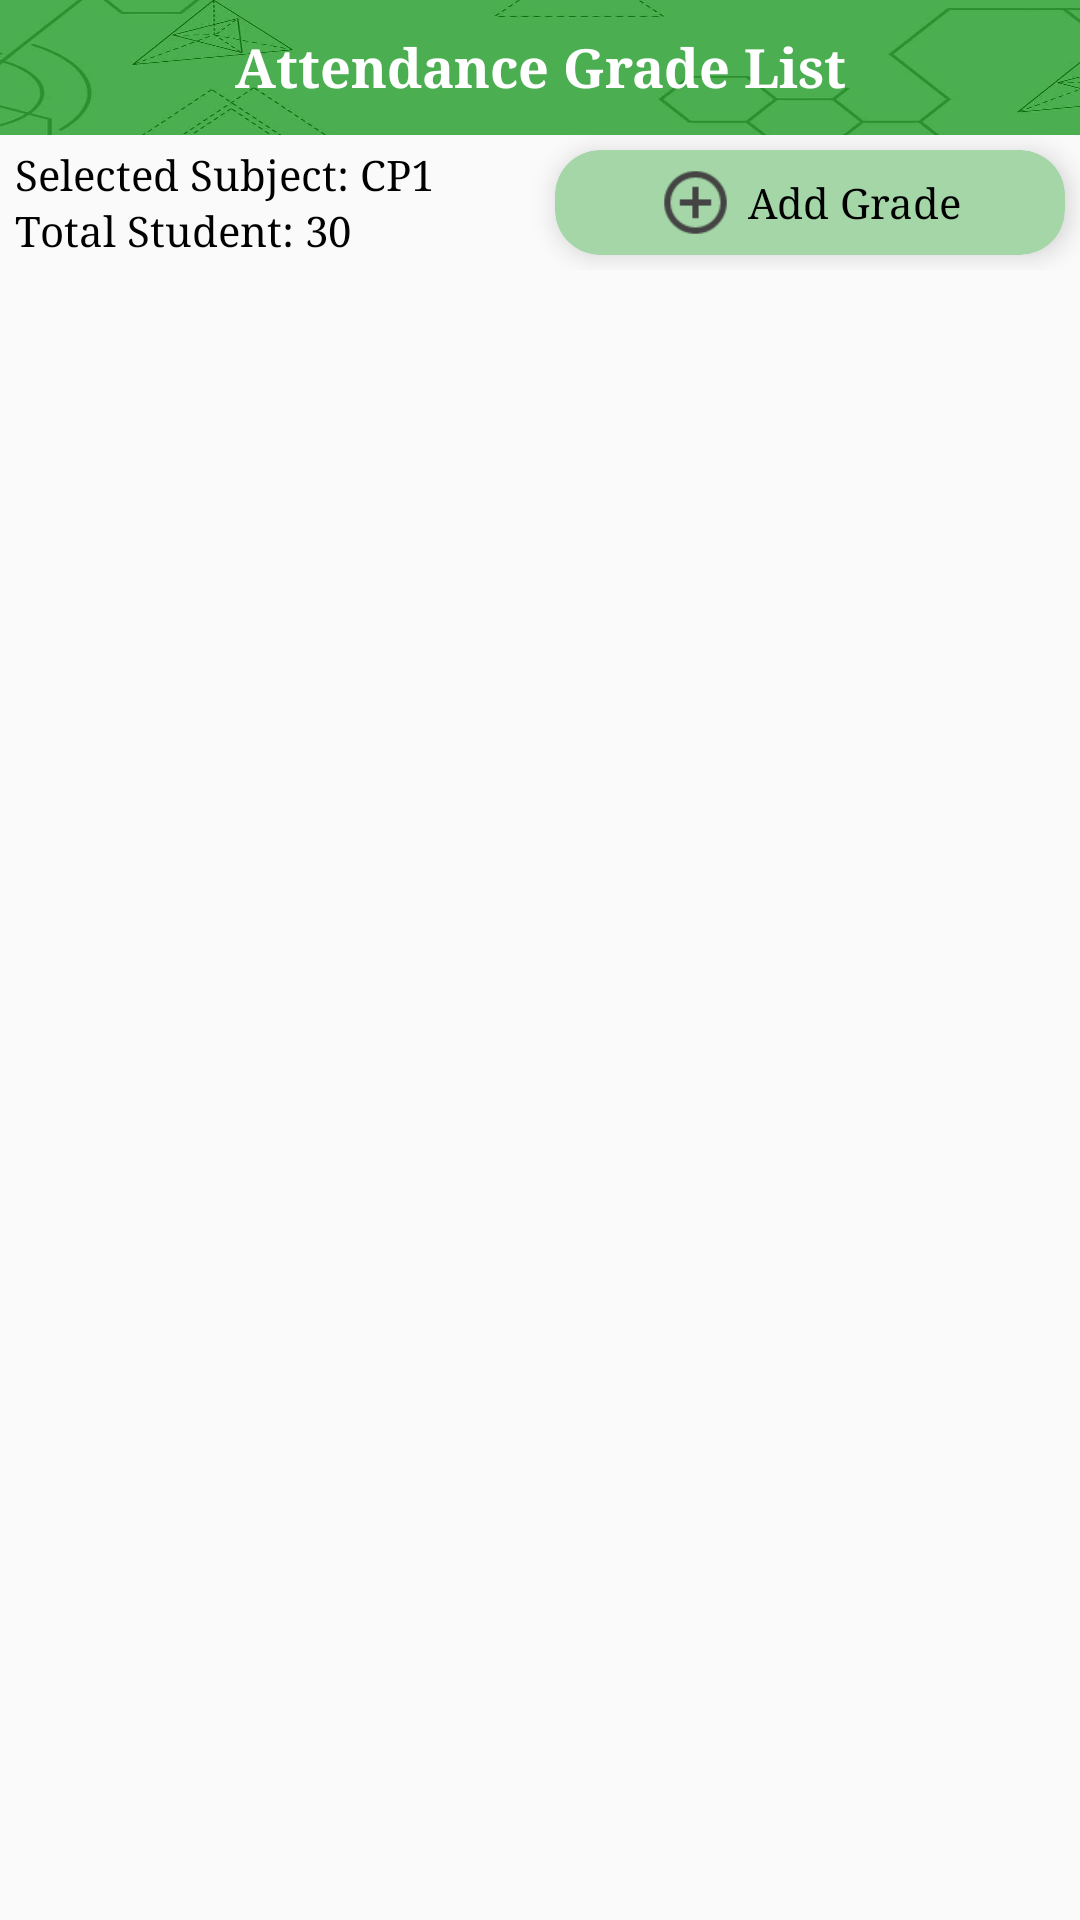

The Android layout XML behind this screen, and the referenced resources:
<!-- AndroidManifest.xml: application theme AppTheme -->
<!-- res/layout/fragment_gs_attendance.xml -->
<RelativeLayout xmlns:android="http://schemas.android.com/apk/res/android"
    xmlns:app="http://schemas.android.com/apk/res-auto"
    xmlns:tools="http://schemas.android.com/tools"
    android:layout_width="match_parent"
    android:layout_height="match_parent"
    tools:context="com.laguna.university.studentperformanceanalytics.gsAttendanceFragment">

    

    <LinearLayout
        android:layout_width="match_parent"
        android:layout_height="match_parent"
        android:orientation="vertical"
        android:layout_alignParentEnd="true"
        android:layout_alignParentBottom="true">

        <TextView
            android:text="Attendance Grade List"
            android:layout_width="match_parent"
            android:layout_height="45dp"
            android:id="@+id/title"
            android:textStyle="normal|bold"
            android:textAlignment="center"
            android:textSize="18sp"
            android:background="@drawable/dashboard"
            android:padding="10dp"
            android:textColor="@android:color/white" />

        <LinearLayout
            android:orientation="horizontal"
            android:layout_width="match_parent"
            android:layout_height="wrap_content"
            android:gravity="center_vertical">

            <LinearLayout
                android:orientation="vertical"
                android:layout_width="match_parent"
                android:layout_height="wrap_content"
                android:layout_weight="1">

                <LinearLayout
                    android:orientation="vertical"
                    android:layout_width="match_parent"
                    android:layout_height="match_parent">

                    <TextView
                        android:text="Selected Subject: CP1"
                        android:layout_width="match_parent"
                        android:layout_height="wrap_content"
                        android:id="@+id/displaySubject"
                        android:textSize="14sp"
                        android:layout_marginLeft="5dp" />

                    <TextView
                        android:text="Total Student: 30"
                        android:layout_width="match_parent"
                        android:layout_height="wrap_content"
                        android:id="@+id/displayStudentCount"
                        android:textSize="14sp"
                        android:layout_marginLeft="5dp" />
                </LinearLayout>
            </LinearLayout>

            <android.support.v7.widget.CardView
                android:id="@+id/add"
                android:layout_width="match_parent"
                android:layout_height="wrap_content"
                android:layout_weight="1"
                android:foreground="?android:attr/selectableItemBackground"
                android:clickable="true"
                app:cardBackgroundColor="@color/btnColor"
                app:cardElevation="5dp"
                app:cardCornerRadius="15dp"
                app:contentPadding="5dp"
                android:hapticFeedbackEnabled="false"
                android:layout_margin="5dp">

                <LinearLayout
                    android:orientation="horizontal"
                    android:layout_width="match_parent"
                    android:layout_height="match_parent"
                    android:gravity="center_vertical|center_horizontal">

                    <ImageView
                        app:srcCompat="@drawable/ic_plus_circle_outline"
                        android:id="@+id/imageView7"
                        android:scaleType="fitXY"
                        android:layout_height="25dp"
                        android:layout_width="25dp" />

                    <TextView
                        android:text="Add Grade"
                        android:layout_width="wrap_content"
                        android:layout_height="wrap_content"
                        android:id="@+id/addText"
                        android:layout_marginLeft="5dp" />
                </LinearLayout>
            </android.support.v7.widget.CardView>
        </LinearLayout>

        <ListView
            android:layout_width="match_parent"
            android:id="@+id/gradeList"
            android:layout_height="match_parent"
            android:layout_marginTop="1dp" />

    </LinearLayout>
</RelativeLayout>
<!-- resources referenced by this layout -->
<resources>
  <color name="btnColor">#A5D6A7</color>
  <!-- drawable dashboard: jpeg bitmap (drawable, 11339 bytes) -->
  <!-- drawable ic_plus_circle_outline: png bitmap (drawable, 1154 bytes) -->
  <style name="AppTheme" parent="Theme.AppCompat.Light.NoActionBar">
          
          <item name="colorPrimary">@android:color/holo_blue_dark</item>
          <item name="colorAccent">@color/colorPrimary</item>
  
          <item name="android:typeface">serif</item>
          <item name="android:textColor">@android:color/black</item>
          
          <item name="android:textColorHint">@android:color/darker_gray</item>
      </style>
  <color name="colorPrimary">#3F51B5</color>
</resources>
